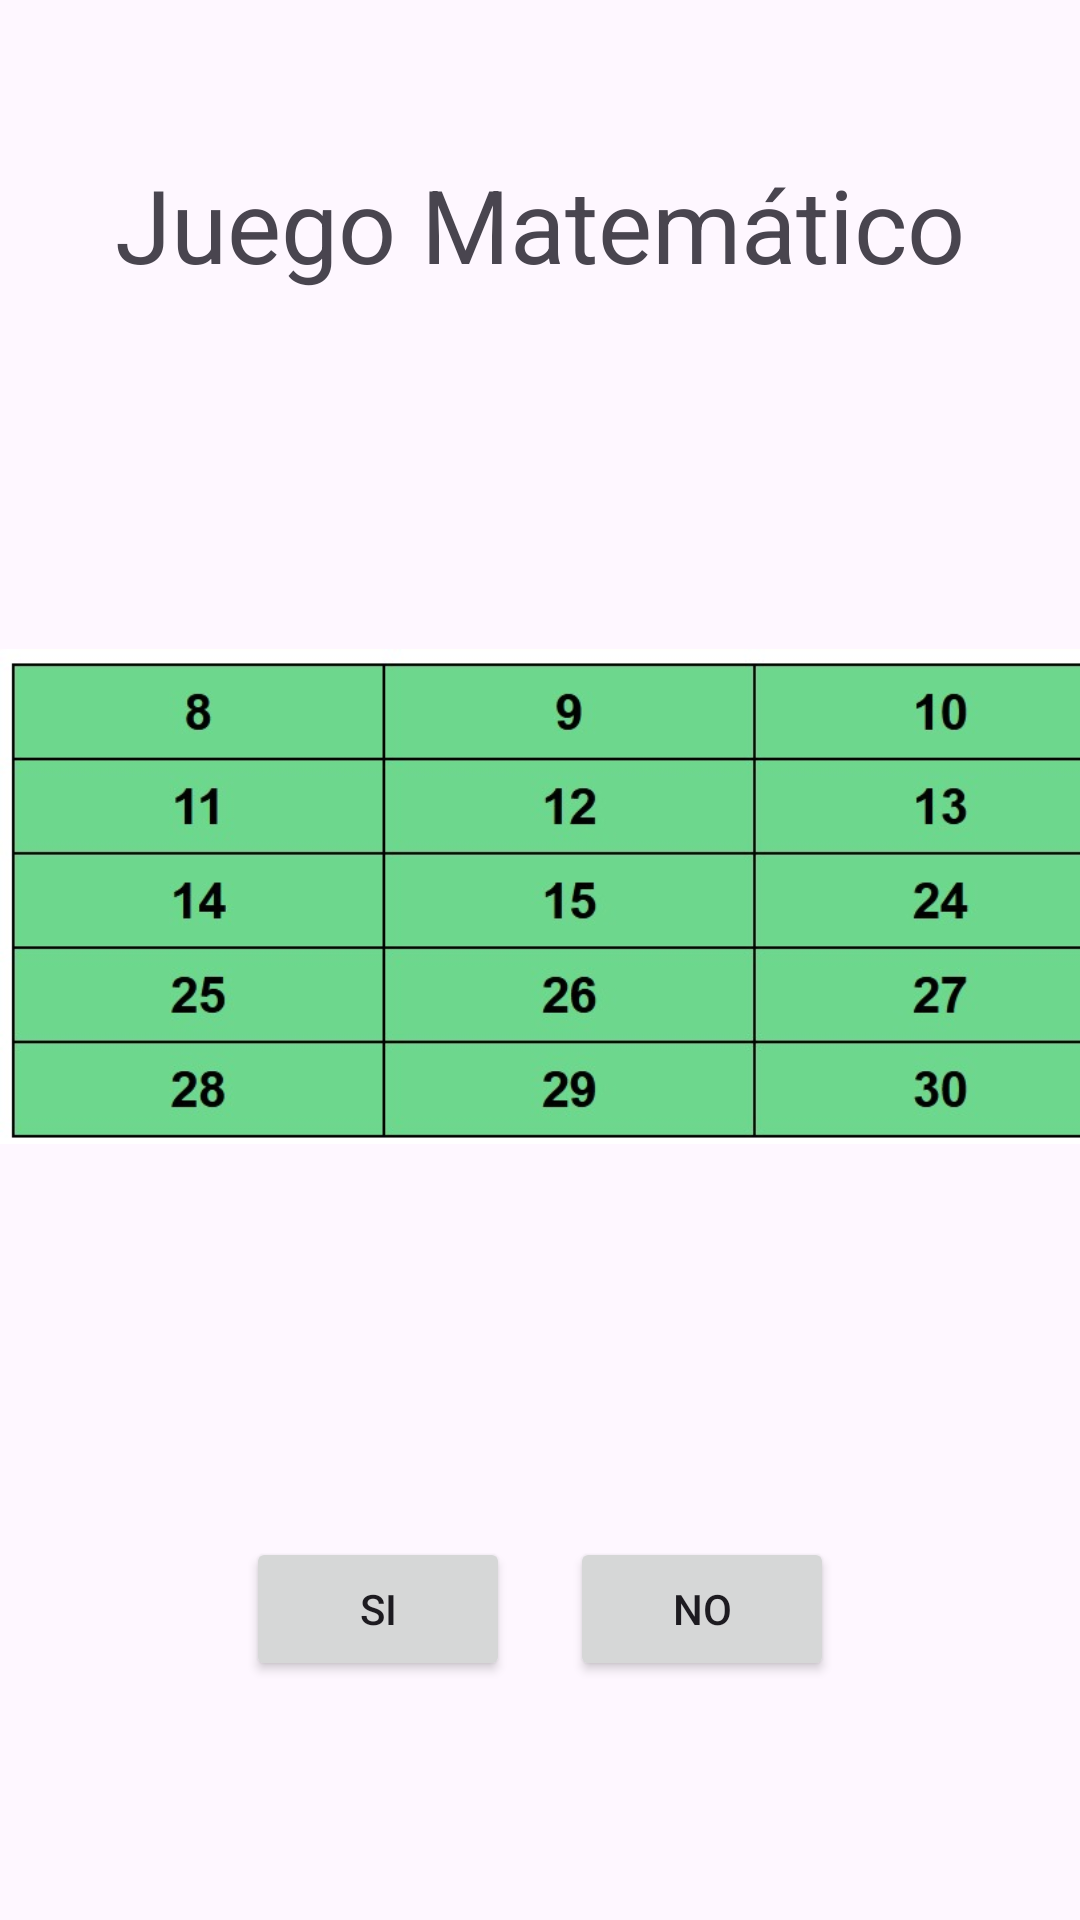

Write the Android layout XML for this screen, with the resource values it uses.
<!-- AndroidManifest.xml: application theme Theme.Guess_number_game -->
<!-- res/layout/activity_main.xml -->
<?xml version="1.0" encoding="utf-8"?>
<androidx.constraintlayout.widget.ConstraintLayout xmlns:android="http://schemas.android.com/apk/res/android"
    xmlns:app="http://schemas.android.com/apk/res-auto"
    xmlns:tools="http://schemas.android.com/tools"
    android:id="@+id/main"
    android:layout_width="match_parent"
    android:layout_height="match_parent"
    tools:context=".MainActivity">

    <TextView
        android:id="@+id/textView"
        android:layout_width="wrap_content"
        android:layout_height="wrap_content"
        android:layout_marginTop="52dp"
        android:text="Juego Matemático"
        android:textSize="34sp"
        app:layout_constraintEnd_toEndOf="parent"
        app:layout_constraintHorizontal_bias="0.5"
        app:layout_constraintStart_toStartOf="parent"
        app:layout_constraintTop_toTopOf="parent" />

    <ImageView
        android:id="@+id/imageView2"
        android:layout_width="379dp"
        android:layout_height="355dp"
        android:layout_marginTop="24dp"
        app:layout_constraintTop_toBottomOf="@+id/textView"
        app:srcCompat="@drawable/green_guess_number"
        tools:layout_editor_absoluteX="16dp" />

    <Button
        android:id="@+id/btnYes"
        android:layout_width="wrap_content"
        android:layout_height="wrap_content"
        android:layout_marginStart="82dp"
        android:layout_marginTop="36dp"
        android:onClick="buttonAccept"
        android:text="Si"
        android:textColorLink="@color/design_default_color_primary"
        app:layout_constraintStart_toStartOf="parent"
        app:layout_constraintTop_toBottomOf="@+id/imageView2" />

    <Button
        android:id="@+id/btnNo"
        android:layout_width="wrap_content"
        android:layout_height="wrap_content"
        android:layout_marginTop="36dp"
        android:layout_marginEnd="82dp"
        android:onClick="buttonReject"
        android:text="No"
        app:layout_constraintEnd_toEndOf="parent"
        app:layout_constraintTop_toBottomOf="@+id/imageView2" />
</androidx.constraintlayout.widget.ConstraintLayout>
<!-- resources referenced by this layout -->
<resources>
  <!-- drawable green_guess_number: jpg bitmap (drawable, 35061 bytes) -->
  <style name="Theme.Guess_number_game" parent="Base.Theme.Guess_number_game" />
  <style name="Base.Theme.Guess_number_game" parent="Theme.Material3.DayNight.NoActionBar">
          
          
      </style>
</resources>
